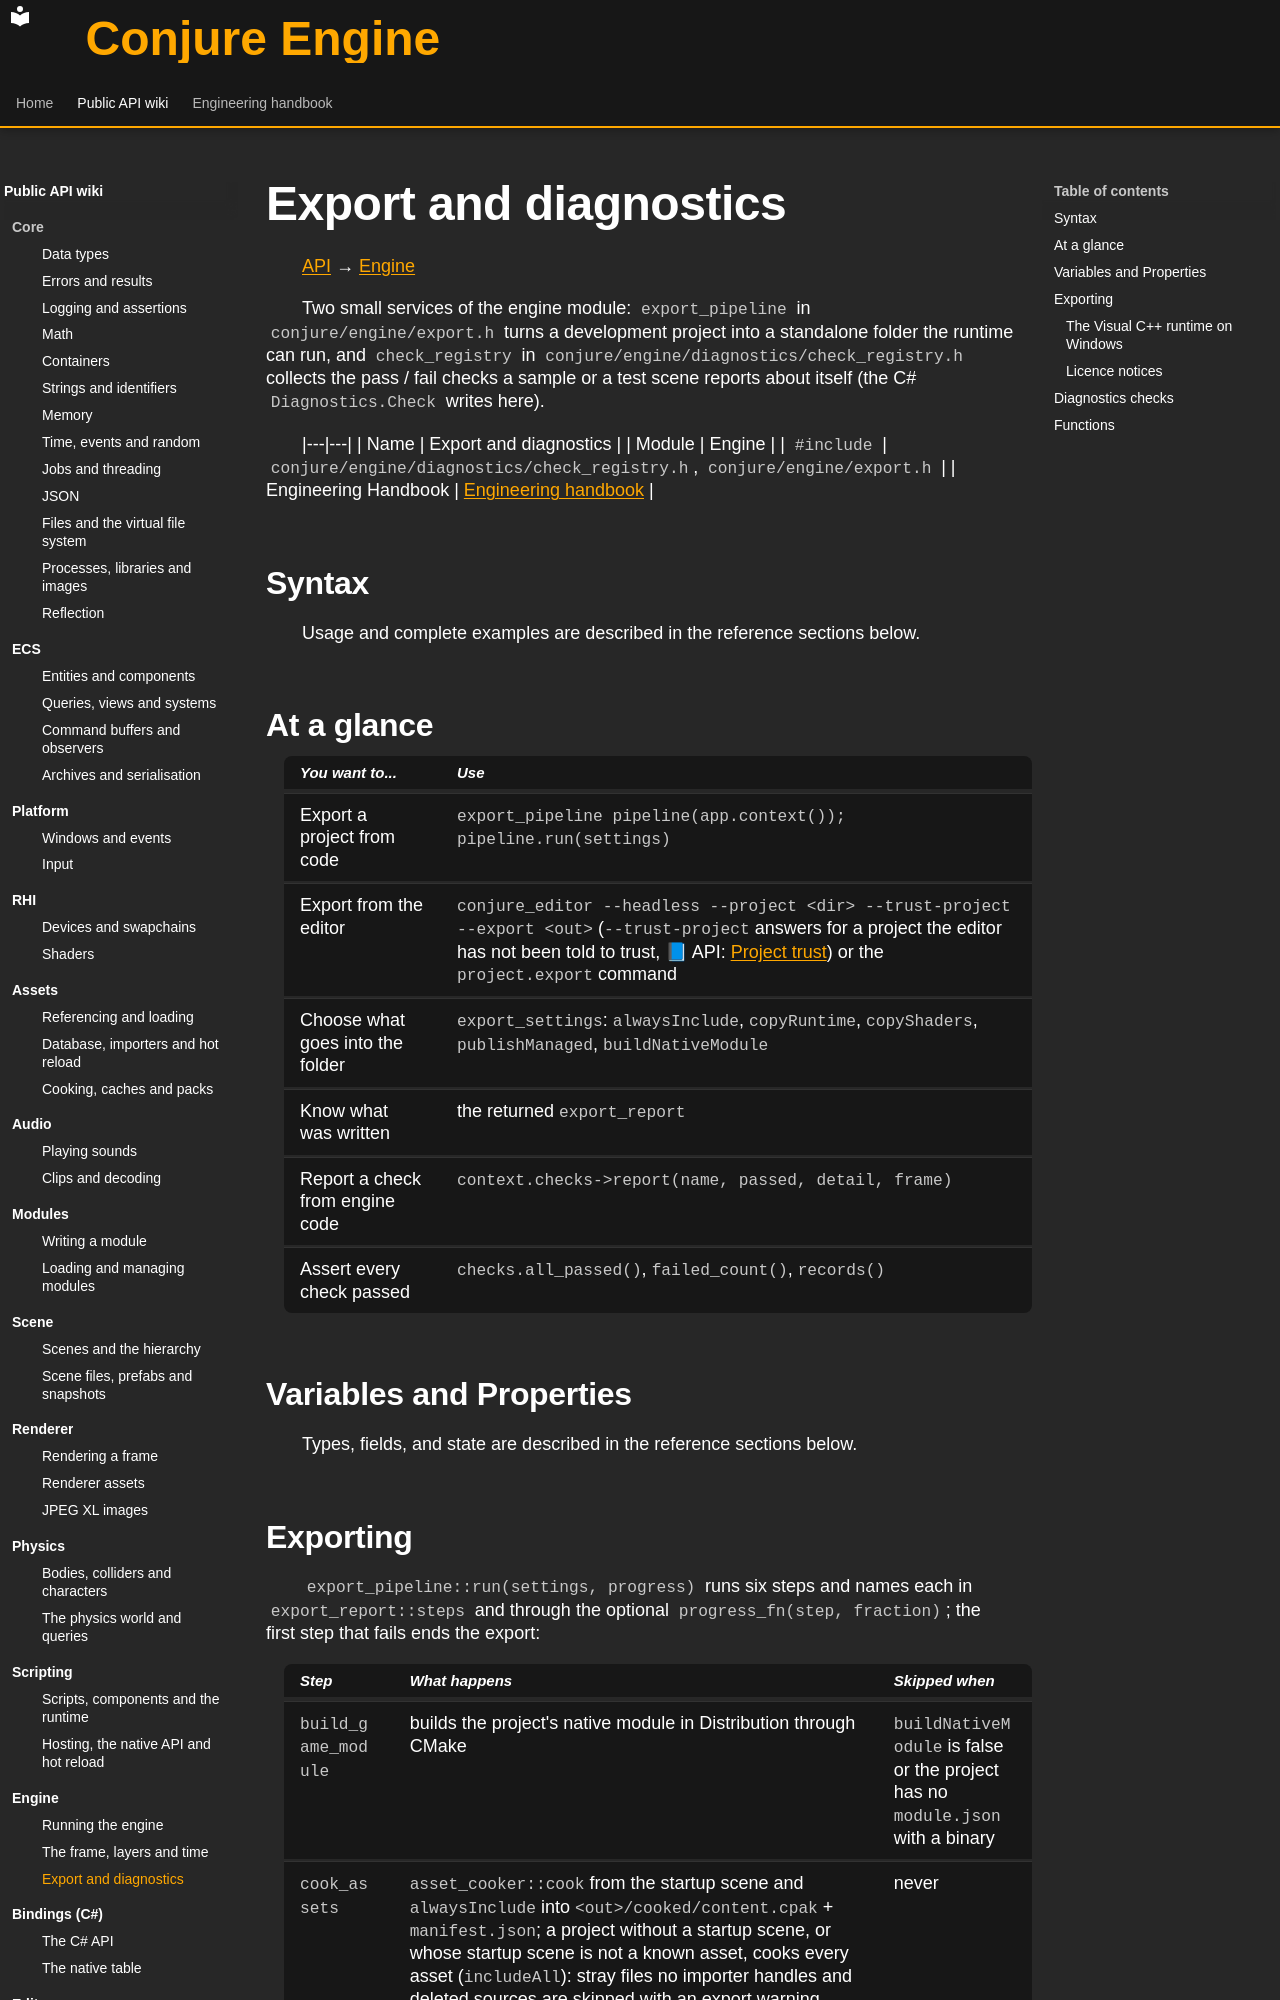

repository: Dozer90/Conjure-Engine · page: api/engine/export-and-diagnostics.html · generator: mkdocs

# Export and diagnostics
<!-- doc-template:wiki -->
[API](../index.md) → [Engine](index.md)

<!-- doc-content:purpose:start -->
Two small services of the engine module: `export_pipeline` in `conjure/engine/export.h` turns a development
project into a standalone folder the runtime can run, and `check_registry` in
`conjure/engine/diagnostics/check_registry.h` collects the pass / fail checks a sample or a test scene reports
about itself (the C# `Diagnostics.Check` writes here).
<!-- doc-content:purpose:end -->

|---|---|
| Name | Export and diagnostics |
| Module | Engine |
| `#include` | `conjure/engine/diagnostics/check_registry.h`, `conjure/engine/export.h` |
| Engineering Handbook | [Engineering handbook](../../handbook/engine/engine.md) |

## Syntax

<!-- doc-content:syntax:start -->
Usage and complete examples are described in the reference sections below.
<!-- doc-content:syntax:end -->

## At a glance

<!-- doc-content:at_a_glance:start -->
| You want to... | Use |
|---|---|
| Export a project from code | `export_pipeline pipeline(app.context()); pipeline.run(settings)` |
| Export from the editor | `conjure_editor --headless --project <dir> --trust-project --export <out>` (`--trust-project` answers for a project the editor has not been told to trust, 📘 API: [Project trust](../editor/headless-and-commands.md#project-trust)) or the `project.export` command |
| Choose what goes into the folder | `export_settings`: `alwaysInclude`, `copyRuntime`, `copyShaders`, `publishManaged`, `buildNativeModule` |
| Know what was written | the returned `export_report` |
| Report a check from engine code | `context.checks->report(name, passed, detail, frame)` |
| Assert every check passed | `checks.all_passed()`, `failed_count()`, `records()` |
<!-- doc-content:at_a_glance:end -->

## Variables and Properties

<!-- doc-content:variables:start -->
Types, fields, and state are described in the reference sections below.
<!-- doc-content:variables:end -->

<!-- doc-content:body:start -->
